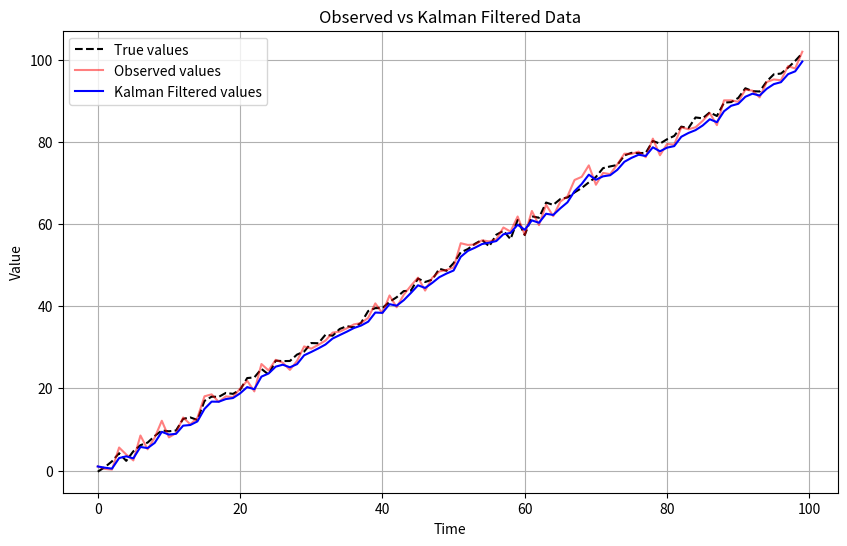

This chart was generated by the following Python code:
import numpy as np
import matplotlib.pyplot as plt

# Function to generate test time series data
def generate_data(n=100, process_variance=1, measurement_variance=2):
    """
    Generates a time series with noise.
    Args:
    n (int): Number of time steps.
    process_variance (float): Variance of the process (system) noise.
    measurement_variance (float): Variance of the measurement noise.

    Returns:
    x_true (numpy array): True values (without noise).
    x_obs (numpy array): Observed values (with measurement noise).
    """
    # True values - for example, linear motion with constant velocity
    x_true = np.linspace(0, 100, n)
    
    # Process noise (system dynamics noise)
    process_noise = np.random.normal(0, np.sqrt(process_variance), n)
    
    # Add process noise to the true values to simulate system changes
    x_true += process_noise
    
    # Observed values with measurement noise
    measurement_noise = np.random.normal(0, np.sqrt(measurement_variance), n)
    x_obs = x_true + measurement_noise
    
    return x_true, x_obs

# Kalman Filter implementation
def kalman_filter(z, Q, R):
    """
    Applies Kalman filter to the observed data.
    Args:
    z (numpy array): Observed values.
    Q (float): Process variance.
    R (float): Measurement variance.
    
    Returns:
    x_filtered (numpy array): Kalman filtered values.
    """
    n = len(z)
    x_filtered = np.zeros(n)  # Filtered values
    P = np.zeros(n)  # Estimate error covariance
    
    # Initial guesses
    x_filtered[0] = z[0]  # First estimate is the first measurement
    P[0] = 1  # Initial error covariance
    
    for k in range(1, n):
        # Prediction step
        x_pred = x_filtered[k-1]  # Predicted state estimate (same as previous filtered value)
        P_pred = P[k-1] + Q  # Predicted estimate covariance
        
        # Update step
        K = P_pred / (P_pred + R)  # Kalman Gain
        x_filtered[k] = x_pred + K * (z[k] - x_pred)  # Update estimate with measurement z[k]
        P[k] = (1 - K) * P_pred  # Update the error covariance
    
    return x_filtered

# Generate test data
n = 100  # Number of time steps
process_variance = 1  # Process noise variance
measurement_variance = 2  # Measurement noise variance
x_true, x_obs = generate_data(n, process_variance, measurement_variance)

# Apply Kalman filter
Q = process_variance  # Process variance (system dynamics)
R = measurement_variance  # Measurement variance
x_filtered = kalman_filter(x_obs, Q, R)

# Plot observed vs filtered data
plt.figure(figsize=(10, 6))
plt.plot(x_true, label='True values', linestyle='--', color='k')
plt.plot(x_obs, label='Observed values', color='r', alpha=0.5)
plt.plot(x_filtered, label='Kalman Filtered values', color='b')
plt.xlabel('Time')
plt.ylabel('Value')
plt.title('Observed vs Kalman Filtered Data')
plt.legend()
plt.grid(True)
plt.show()
